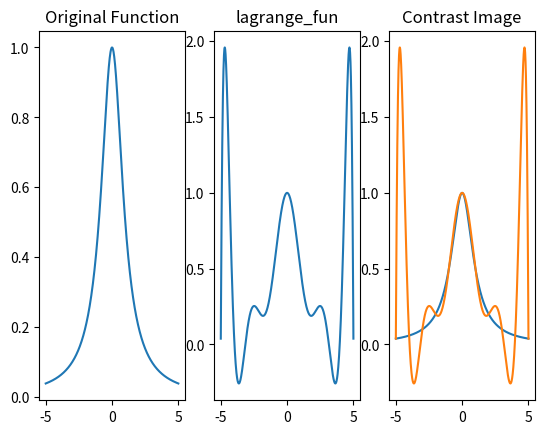
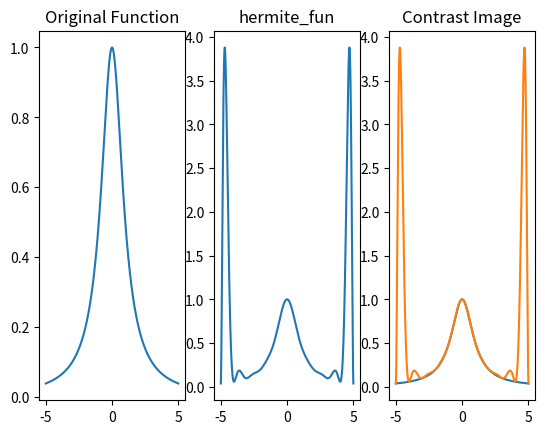

Write the Python code that produced these figures, in order.
import numpy as np
import matplotlib.pyplot as plt
import math

#要插值的函数
def my_fun(x):
    return 1/(1 + x**2)

#要插值的函数的导数
def my_fun_der(x):
    return -2 * x /(1 + x**2)**2

#拉格朗日插值
def lagrange_interpolation(my_fun, point_x):
    point_y = [my_fun(i) for i in point_x]
    point_x_y = list(zip(point_x ,point_y))
    def lagrange_fun(x):#定义拉格朗日插值函数
        sum = 0
        for point_k in point_x_y:
            top = 1#每个插值基函数的分子的值
            bottom = 1#每个插值基函数的分母的值
            for point_i in point_x_y:
                if point_i[0] != point_k[0]:
                    top *= (x - point_i[0])
                    bottom *= (point_k[0] - point_i[0])
            sum += top * point_k[1] / bottom
        return sum
    return lagrange_fun#返回插值得到的函数

    
#埃尔米特插值
def hermite_interpolation(my_fun, my_fun_der, point_x):
    def hermite_fun(x):
        function_value = 0
        for base_x in point_x:
            multi1 = 1
            multi2 = 1
            l_der = 0
            for factor in point_x:
                if factor != base_x:
                    multi1 *= (x - factor)
                    multi2 *= (base_x - factor)
                    l_der += 1/(base_x - factor)
            l_square = (multi1/multi2)**2
            function_value += (my_fun(base_x)*(1 - 2*(x - base_x)*l_der)*l_square + my_fun_der(base_x)*(x - base_x)*l_square)
        return function_value
    return hermite_fun


#分段线性插值，要求插值点间隔为1等距分布
def piecewise_liner_interpolation(my_fun, point_x):
    def piecewise_liner_fun(x):
        bottom = math.floor(x)
        top = bottom + 1
        return (my_fun(top) - my_fun(bottom))*(x - bottom)/(top - bottom) + my_fun(bottom)
    return piecewise_liner_fun

#分段埃尔米特插值，要求插值点间隔为1等距分布
def piecewise_hermite_interpolation(my_fun, my_fun_der, point_x):
    def piecewise_hermite_fun(x):
        bottom = math.floor(x)
        top = bottom + 1
        return (((x - top)/(bottom - top))**2 * (1 + 2 * (x - bottom)/(top - bottom)) * my_fun(bottom)
        + ((x - bottom)/(top - bottom))**2 * (1 + 2 * (x - top)/(bottom - top)) * my_fun(top)
        + ((x - top)/(bottom - top))**2 * (x - bottom) * my_fun_der(bottom)
        + ((x - bottom)/(top - bottom))**2 * (x - top) * my_fun_der(top))
    return piecewise_hermite_fun

#三次样条插值，取边界条件为边界点一阶导数为1,要求插值点间隔为1等距分布
def three_spline_interpolation(my_fun, point_x, der_value_left, der_value_right):
    list_a = [0]
    list_b = [1]
    value_list = []
    for index in range(point_x.__len__() - 2):
        list_a.append((point_x[index + 1] - point_x[index])/(point_x[index + 2] - point_x[index]))
        list_b.append((point_x[index + 2] - point_x[index + 1])/(point_x[index + 2] - point_x[index]))
    list_a.append(1)
    list_b.append(0)
    list_2 = [2]*point_x.__len__()
    coe_mat = list(zip(list_a, list_2, list_b))#系数矩阵
    coe_mat = [list(i) for i in coe_mat]
    d = 6*(my_fun(point_x[0]) - my_fun(point_x[1]) - der_value_left)
    value_list.append(d)
    for index in range(point_x.__len__() - 2):
        d = 3 * (my_fun(point_x[index + 2]) - my_fun(point_x[index + 1]) - my_fun(point_x[index + 1]) + my_fun(point_x[index ]))
        value_list.append(d)
    d = 6 * (der_value_right - my_fun(point_x[-1]) + my_fun(point_x[-2]))
    value_list.append(d)
    solve_list = three_diagonal_matrices_Gauss_solve(coe_mat, value_list)
    def three_spline_fun(x):
        bottom = math.floor(x)
        top = bottom + 1
        if bottom >= point_x[-1]:#x值为右边界的情况
            return my_fun(x)
        M0 = solve_list[point_x.index(bottom)]
        M1 = solve_list[point_x.index(top)]
        value = M0 * (top - x)**3 / 6 + M1 * (x - bottom)**3 / 6 + (my_fun(bottom) - M0/6)*(top - x) + (my_fun(top) - M1/6)*(x - bottom)
        return value
    return three_spline_fun



#三对角矩阵的高斯消元法求解
#coe_mat为一个n×3的矩阵，存储三对角矩阵的元素值，其中默认coe_mat[0][0] = coe_mat[n-1][2] =0
def three_diagonal_matrices_Gauss_solve(coe_mat, value_list):
    solve_list = []
    for index_row in range(coe_mat.__len__() - 1):
        factor = - coe_mat[index_row + 1][0] / coe_mat[index_row][1]
        coe_mat[index_row + 1][0] += factor * coe_mat[index_row][1]
        coe_mat[index_row + 1][1] += factor * coe_mat[index_row][2]
        value_list[index_row + 1] += factor * value_list[index_row]
    #print(coe_mat)
    solve_list.append(value_list[-1]/coe_mat[-1][1])#求出xn
    #向前迭代求xn-1,xn-2...
    for index_row in range(coe_mat.__len__() - 1):
        index = -index_row -2 #从后向前查找
        solve_list.append((value_list[index] - coe_mat[index][2] * solve_list[-1])/ coe_mat[index][1])
    solve_list.reverse()
    return solve_list

#生成区间[bottom, top]上n个切比雪夫多项式零点
def Chebyshev_polynomials_zero_point(bottom, top, n):
    zero_list = []
    for i in range(n):
        temp = math.cos((2*i+1)/(2*n)*math.pi)
        zero_list.append((top - bottom) * (temp + 1) / 2 + bottom)
    return zero_list

#展示原函数和插值函数
def display_fun(original_fun, inter_fun, bottom, top, name):
    x = np.linspace(bottom, top, 1000)  #这个表示在bottom到top之间生成1000个x值
    y1 = [ original_fun(i) for i in x] 
    y2 = [ inter_fun(i) for i in x]  
    plt.figure('Display Of Function Image: ' + name) #创建一个窗口
    plt.subplot(1, 3, 1) #将该窗口分为一行三列，并定位到第一列
    plt.title('Original Function')
    plt.plot(x, y1) #当前定位绘制图像
    plt.subplot(1, 3, 2) #定位到第二列
    plt.title(name)
    plt.plot(x, y2) #绘制图像
    plt.subplot(1, 3, 3)
    plt.title('Contrast Image')
    plt.plot(x, y1)
    plt.plot(x, y2)

#计算原函数和插值函数的误差
#number是等距分成的小区间数
def average_error(original_fun, inter_fun, bottom, top, number):
    step = (top - bottom) / 100
    current = bottom
    total_error = 0
    while current <= top:
        total_error += abs(original_fun(current) - inter_fun(current))
        current += step
    #top点处的误差，虽然肯定为零，形式上还是写出来吧，(o.o)
    total_error += abs(original_fun(current) - inter_fun(current))
    return total_error/(number + 1)

if __name__ == '__main__':
    bottom = -5
    top = 5
    number = 100 #取number个等距点进行误差的均值计算
    point_x = [i for i in range(bottom, top + 1)]
    lagrange_fun = lagrange_interpolation(my_fun, point_x)
    hermite_fun = hermite_interpolation(my_fun, my_fun_der, point_x)
    #lagrange_fun_Chebyshev = lagrange_interpolation(my_fun, Chebyshev_polynomials_zero_point(bottom, top, top - bottom + 1))
    #piecewise_liner_fun = piecewise_liner_interpolation(my_fun, point_x)
    #piecewise_hermite_fun = piecewise_hermite_interpolation(my_fun, my_fun_der, point_x)
    #three_spline_fun = three_spline_interpolation(my_fun, point_x, 1, 1)
    display_fun(my_fun, lagrange_fun, bottom, top, 'lagrange_fun')
    display_fun(my_fun, hermite_fun, bottom, top, 'hermite_fun')
    #display_fun(my_fun, lagrange_fun_Chebyshev, bottom, top, 'lagrange_fun_Chebyshev')
    #display_fun(my_fun, piecewise_liner_fun, bottom, top, 'piecewise_liner_fun')
    #display_fun(my_fun, piecewise_hermite_fun, bottom, top, 'piecewise_hermite_fun')
    #display_fun(my_fun, three_spline_fun, bottom, top, 'three_spline_fun')
    #print('The mean error is as follows:')
    print('lagrange_fun:', average_error(my_fun, lagrange_fun, bottom, top, number))
    print('hermite_fun:', average_error(my_fun, hermite_fun, bottom, top, number))
    #print('lagrange_fun_Chebyshev:', average_error(my_fun, lagrange_fun_Chebyshev, bottom, top, number))
    #print('piecewise_liner_fun:', average_error(my_fun, piecewise_liner_fun, bottom, top, number))
    #print('piecewise_hermite_fun:', average_error(my_fun, piecewise_hermite_fun, bottom, top, number))
    #print('three_spline_fun:', average_error(my_fun, three_spline_fun, bottom, top, number))
    plt.show() #展示所有窗口
    

    